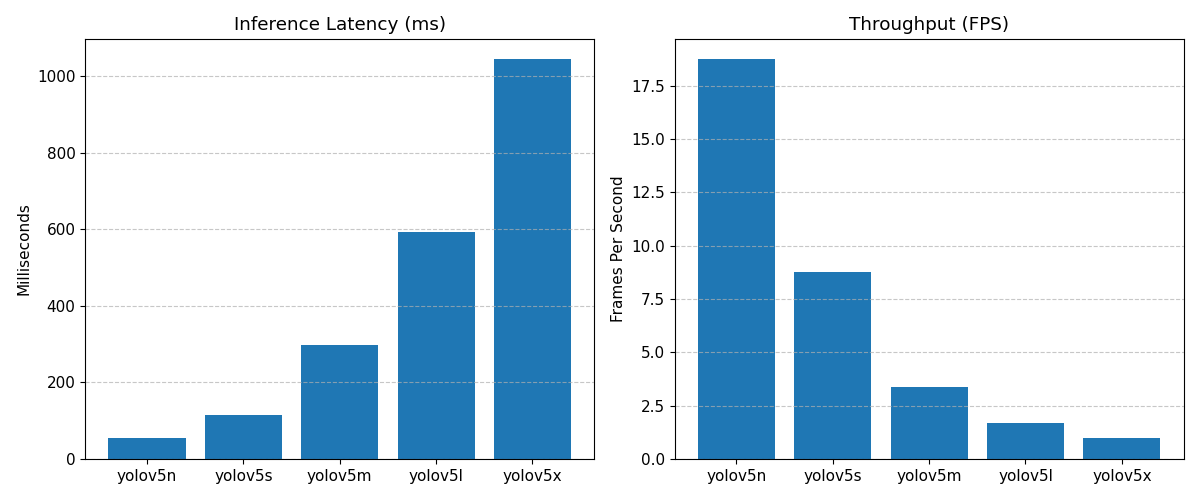

Source data for this figure (header and first rows):
, Latency (ms), FPS
yolov5n, 53.27, 18.77
yolov5s, 114, 8.776
yolov5m, 297.7, 3.359
yolov5l, 591.2, 1.692
yolov5x, 1045, 0.9571
